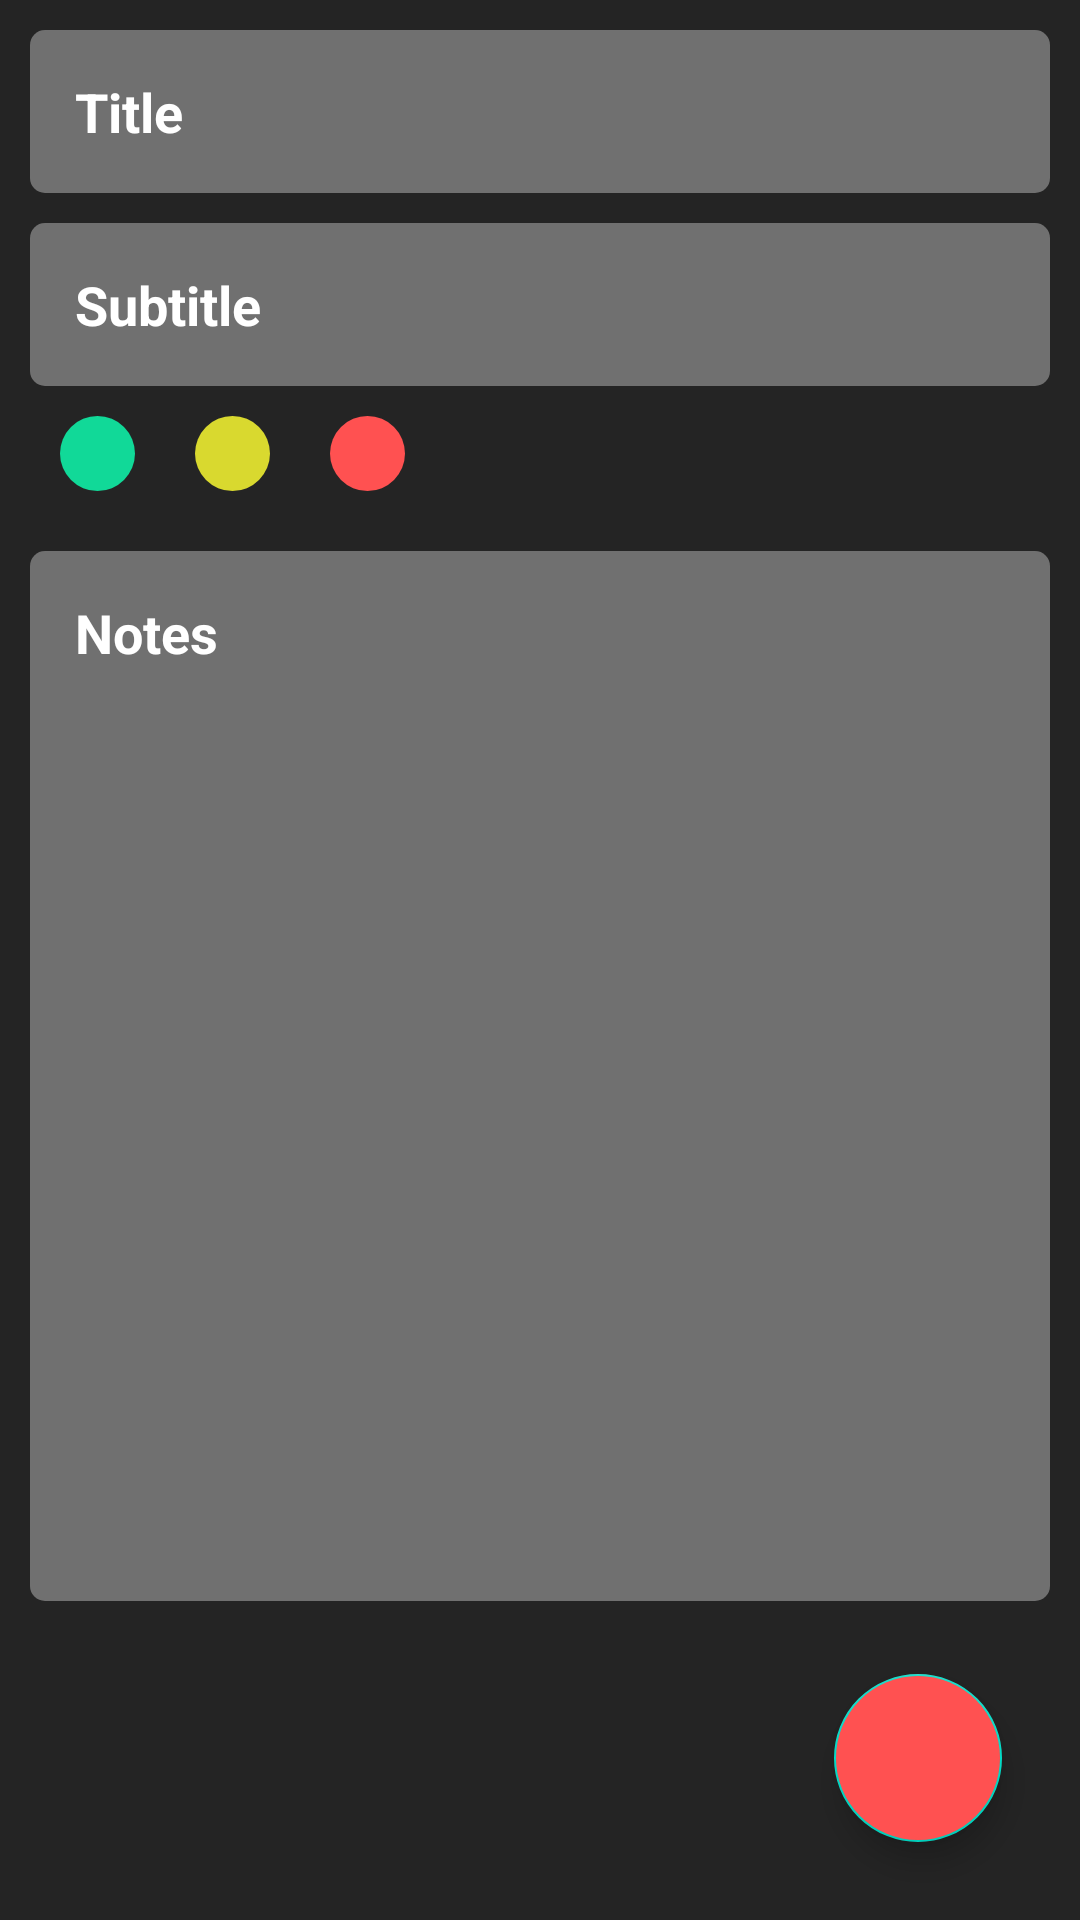

This screen was rendered from an Android layout file. Write that file and the resources it references.
<!-- AndroidManifest.xml: application theme Theme.NotesAppMVVMKotlin -->
<!-- res/layout/fragment_create_notes.xml -->
<?xml version="1.0" encoding="utf-8"?>
<FrameLayout xmlns:android="http://schemas.android.com/apk/res/android"
    xmlns:tools="http://schemas.android.com/tools"
    android:layout_width="match_parent"
    android:layout_height="match_parent"
    android:background="@color/bac_color"
    tools:context=".ui.Fragments.CreateNotesFragment">

    <LinearLayout
        android:layout_width="match_parent"
        android:orientation="vertical"
        android:paddingStart="10dp"
        android:paddingEnd="10dp"
        android:layout_height="match_parent">

        <EditText
            android:layout_width="match_parent"
            android:layout_height="wrap_content"
            android:layout_marginTop="10dp"
            android:hint="Title"
            android:maxLines="1"
            android:background="@drawable/edit_txt_shape"
            android:padding="15dp"
            android:textStyle="bold"
            android:id="@+id/editTitle"
            android:textColorHint="@color/white"/>

            <EditText
                android:layout_width="match_parent"
                android:layout_height="wrap_content"
                android:layout_marginTop="10dp"
                android:hint="Subtitle"
                android:maxLines="1"
                android:background="@drawable/edit_txt_shape"
                android:padding="15dp"
                android:textStyle="bold"
                android:id="@+id/editSubTitle"
                android:textColorHint="@color/white"/>
        <LinearLayout
            android:layout_width="match_parent"
            android:layout_height="wrap_content"
            android:orientation="horizontal"
            android:layout_margin="10dp">

            <ImageView
                android:layout_width="25dp"
                android:layout_height="25dp"
                android:id="@+id/pGreen"
                android:src="@drawable/baseline_done_24"
                android:background="@drawable/green_dot"
                />
            <ImageView
                android:layout_width="25dp"
                android:layout_height="25dp"
                android:id="@+id/pYellow"
                android:layout_marginStart="20dp"
                android:background="@drawable/yellow_dot"
                />
            <ImageView
                android:layout_width="25dp"
                android:layout_height="25dp"
                android:id="@+id/pRed"
                android:layout_marginStart="20dp"
                android:background="@drawable/red_dot"
                />



        </LinearLayout>
        <EditText
            android:id="@+id/editNotes"
            android:layout_width="match_parent"
            android:layout_height="350dp"
            android:layout_marginTop="10dp"
            android:hint="Notes"
            android:gravity="start"
            android:background="@drawable/edit_txt_shape"
            android:padding="15dp"
            android:textStyle="bold"
            android:textColorHint="@color/white"/>

    </LinearLayout>
    <com.google.android.material.floatingactionbutton.FloatingActionButton
        android:layout_width="wrap_content"
        android:layout_height="wrap_content"
        android:id="@+id/btnSaveNotes"
        android:layout_gravity="bottom|right"
        android:layout_margin="26dp"
        android:src="@drawable/baseline_done_24"
        android:backgroundTint="@color/red_color"
        android:importantForAccessibility="no" />

</FrameLayout>
<!-- resources referenced by this layout -->
<resources>
  <color name="bac_color">#242424</color>
  <color name="red_color">#FF5151</color>
  <color name="white">#FFFFFFFF</color>
  <!-- drawable edit_txt_shape (drawable) -->
  <?xml version="1.0" encoding="utf-8"?>
  
  <shape android:shape="rectangle" xmlns:android="http://schemas.android.com/apk/res/android">
  
      <solid android:color="#707070"/>
      <corners android:radius="5dp"/>
  </shape>
  <!-- drawable green_dot (drawable) -->
  <?xml version="1.0" encoding="utf-8"?>
  
  <shape android:shape="oval" xmlns:android="http://schemas.android.com/apk/res/android">
  
      <solid android:color="@color/green_color"/>
  </shape>
  <!-- drawable red_dot (drawable) -->
  <?xml version="1.0" encoding="utf-8"?>
  
  <shape android:shape="oval" xmlns:android="http://schemas.android.com/apk/res/android">
  
      <solid android:color="@color/red_color"/>
  </shape>
  <!-- drawable yellow_dot (drawable) -->
  <?xml version="1.0" encoding="utf-8"?>
  
  <shape android:shape="oval" xmlns:android="http://schemas.android.com/apk/res/android">
  
      <solid android:color="@color/yellow_color"/>
  </shape>
  <style name="Theme.NotesAppMVVMKotlin" parent="Theme.MaterialComponents.DayNight.DarkActionBar">
          <item name="colorPrimary" tools:ignore="DuplicateDefinition">@color/red_color</item>
          <item name="colorPrimaryVariant">@color/red_color</item>
          
          
      </style>
  <color name="green_color">#11D998</color>
  <color name="yellow_color">#D9D92F</color>
</resources>
